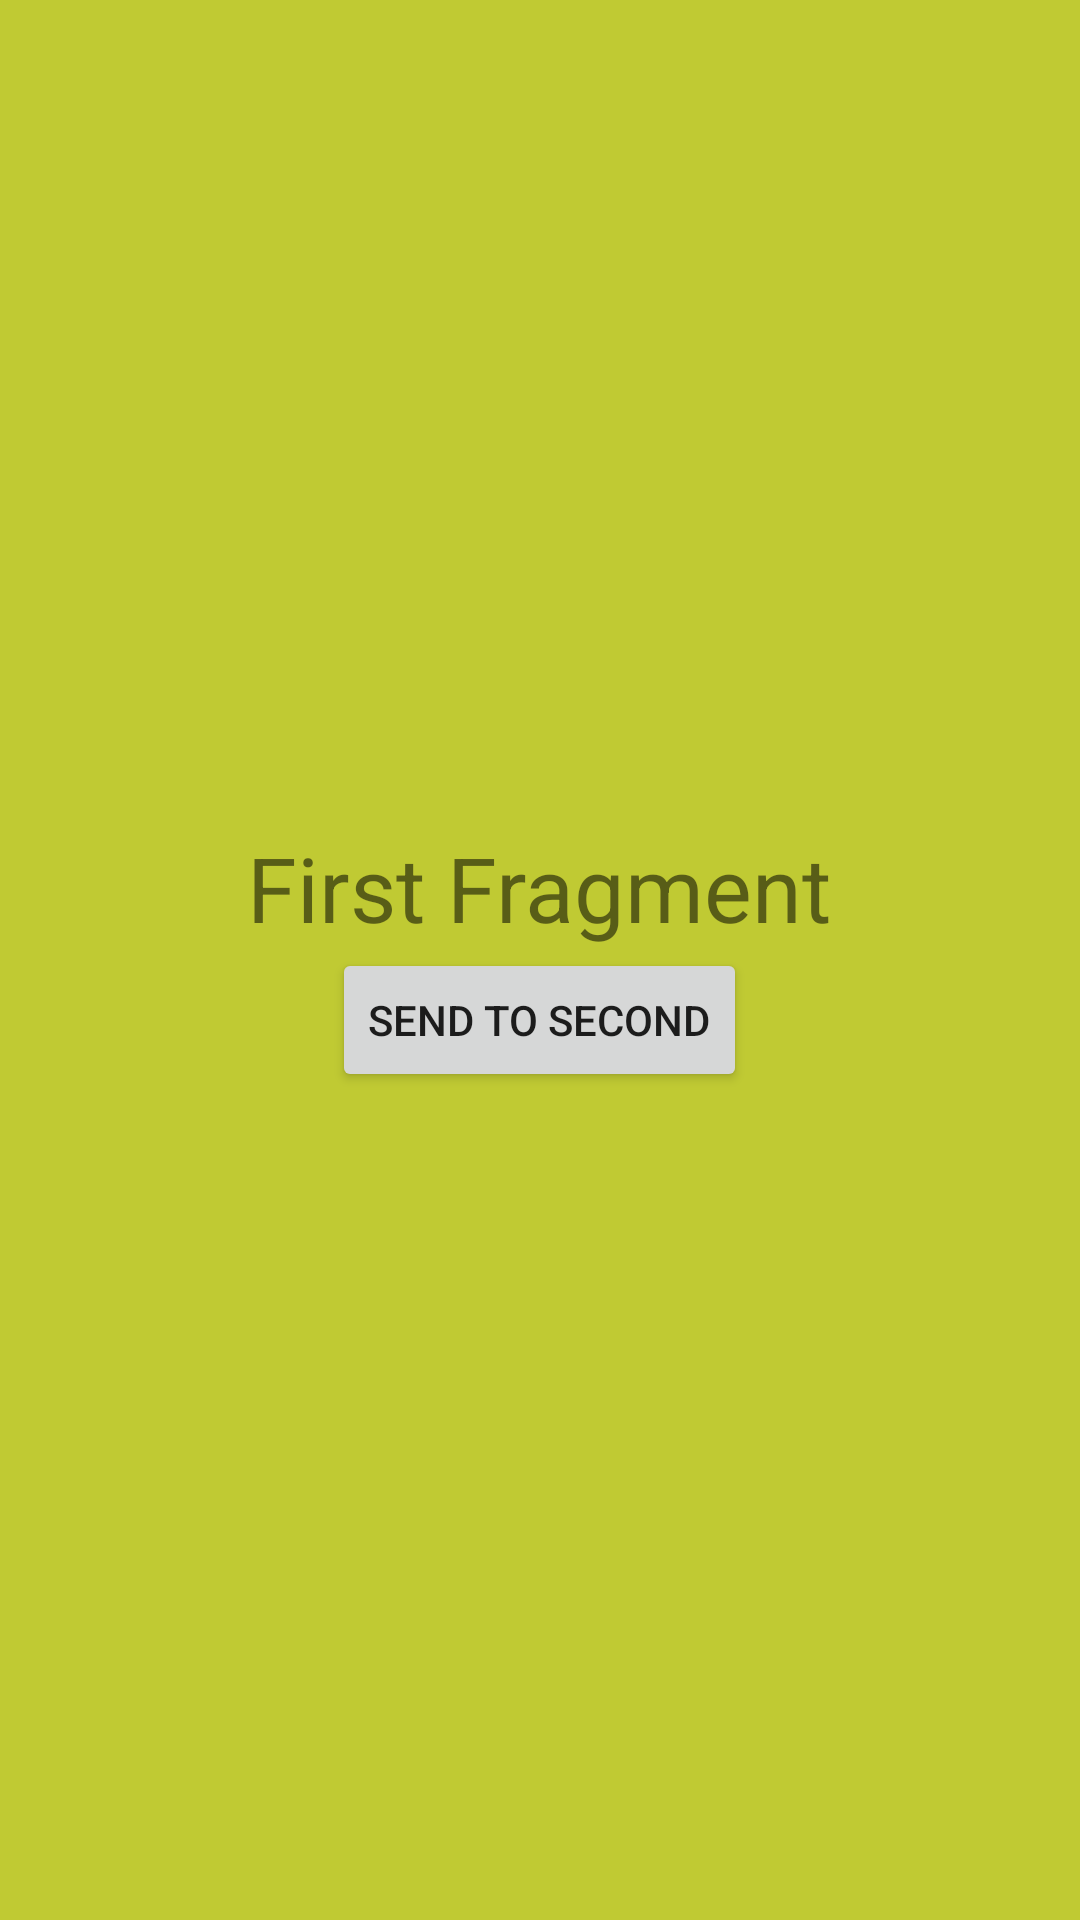

This screen was rendered from an Android layout file. Write that file and the resources it references.
<!-- AndroidManifest.xml: application theme Theme.KotlinFrag -->
<!-- res/layout/fragment_first.xml -->
<?xml version="1.0" encoding="utf-8"?>
<LinearLayout xmlns:android="http://schemas.android.com/apk/res/android"
    xmlns:tools="http://schemas.android.com/tools"
    android:layout_width="match_parent"
    android:gravity="center"
    android:background="#C0CA33"
    android:orientation="vertical"
    android:layout_height="match_parent"
    tools:context=".FirstFragment">

    <TextView
        android:id="@+id/first_tv"
        android:text="First Fragment"
        android:textSize="30sp"
        android:layout_width="wrap_content"
        android:layout_height="wrap_content"/>
    <Button
        android:id="@+id/first_btn"
        android:text="Send to Second"
        android:layout_width="wrap_content"
        android:layout_height="wrap_content"/>

</LinearLayout>
<!-- resources referenced by this layout -->
<resources>
  <style name="Theme.KotlinFrag" parent="Theme.MaterialComponents.DayNight.DarkActionBar">
          
          <item name="colorPrimary">@color/purple_500</item>
          <item name="colorPrimaryVariant">@color/purple_700</item>
          <item name="colorOnPrimary">@color/white</item>
          
          <item name="colorSecondary">@color/teal_200</item>
          <item name="colorSecondaryVariant">@color/teal_700</item>
          <item name="colorOnSecondary">@color/black</item>
          
          <item name="android:statusBarColor" tools:targetApi="l">?attr/colorPrimaryVariant</item>
          
      </style>
  <!-- not gathered from this repository: default colours our renderer supplied (Android Studio template values) -->
  <color name="purple_500">#FF6200EE</color>
  <color name="purple_700">#FF3700B3</color>
  <color name="teal_200">#FF03DAC5</color>
  <color name="teal_700">#FF018786</color>
  <color name="black">#FF000000</color>
  <color name="white">#FFFFFFFF</color>
</resources>
